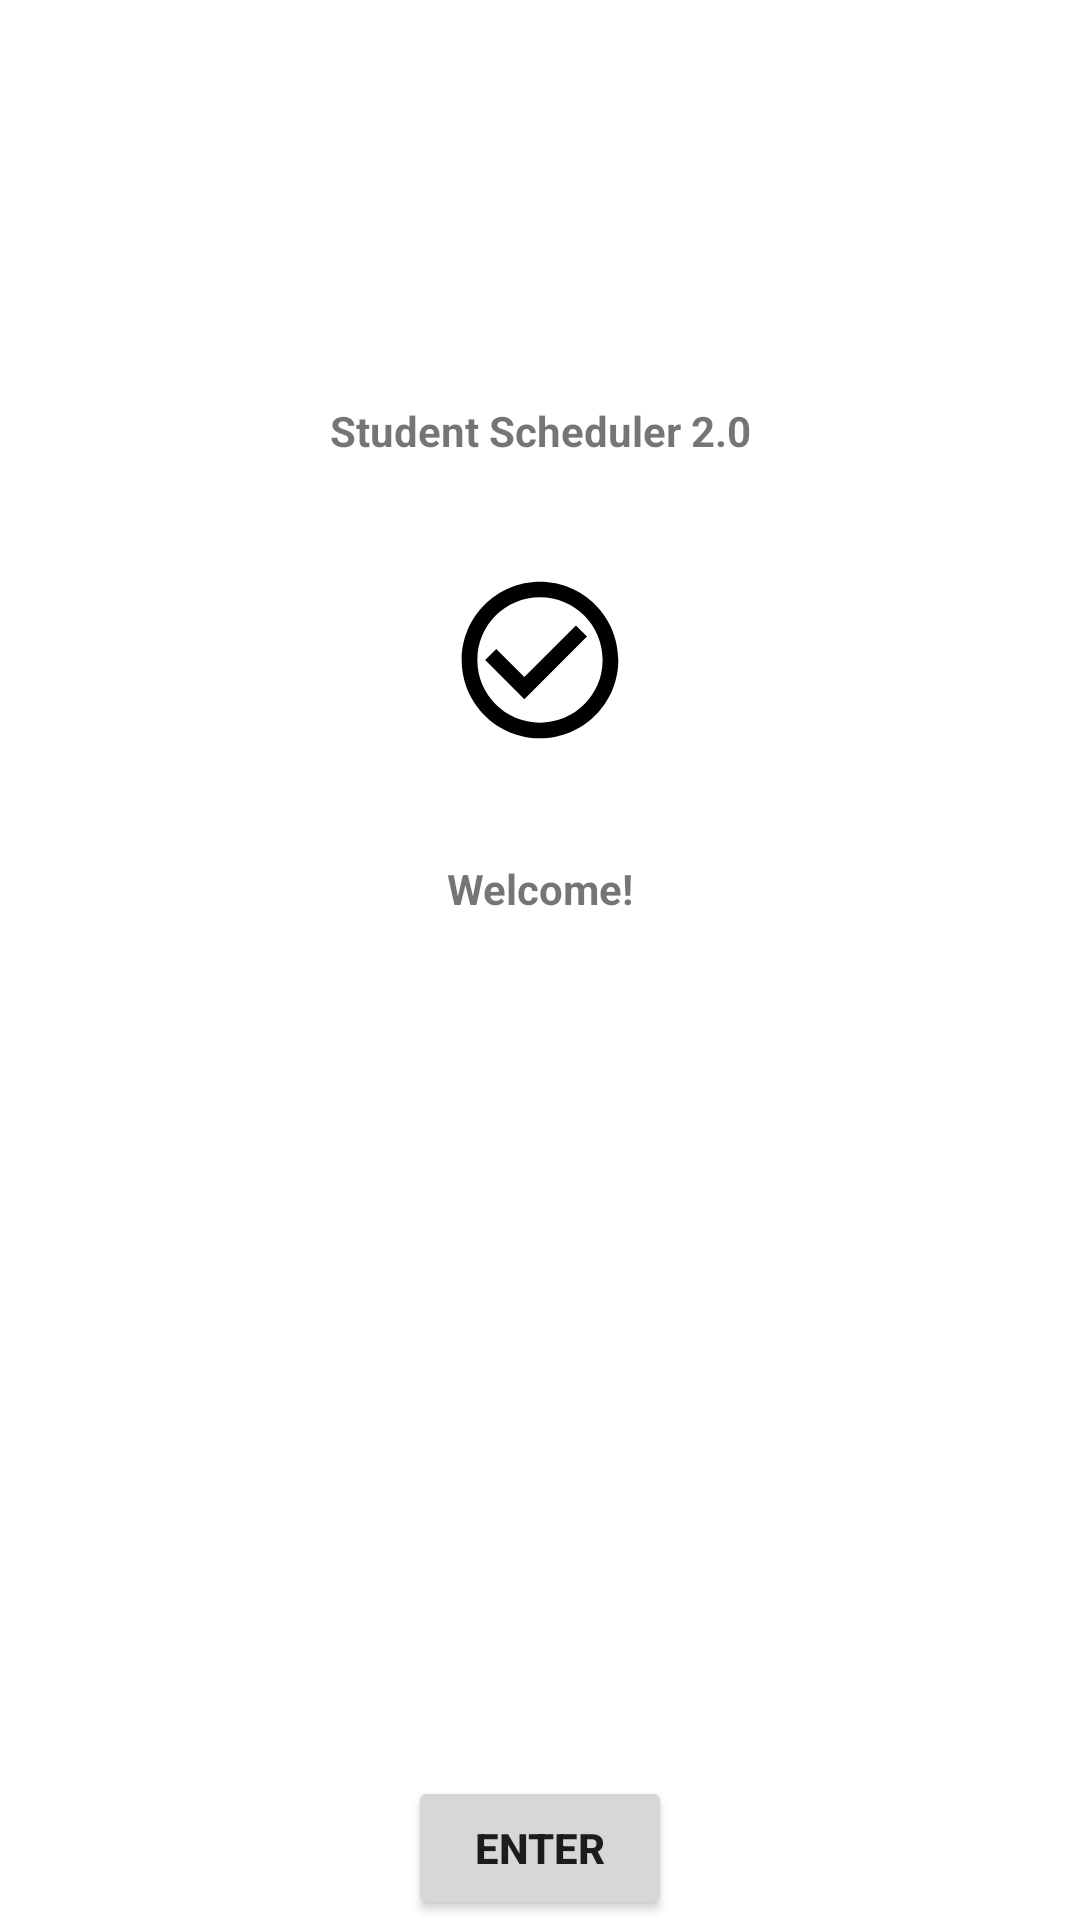

Produce the Android XML layout that renders to this screen, including the resource entries it uses.
<!-- AndroidManifest.xml: application theme Theme.C196 -->
<!-- res/layout/activity_main.xml -->
<?xml version="1.0" encoding="utf-8"?>
<androidx.constraintlayout.widget.ConstraintLayout xmlns:android="http://schemas.android.com/apk/res/android"
    xmlns:app="http://schemas.android.com/apk/res-auto"
    xmlns:tools="http://schemas.android.com/tools"
    android:layout_width="match_parent"
    android:layout_height="match_parent"
    tools:context=".UI.MainActivity">

    <TextView
        android:id="@+id/titleText"
        android:layout_width="wrap_content"
        android:layout_height="wrap_content"
        android:text="Student Scheduler 2.0"
        android:textStyle="bold"
        app:layout_constraintBottom_toTopOf="@+id/welcomeText"
        app:layout_constraintEnd_toEndOf="parent"
        app:layout_constraintStart_toStartOf="parent"
        app:layout_constraintTop_toTopOf="parent" />

    <ImageView
        android:id="@+id/titleIcon"
        android:layout_width="wrap_content"
        android:layout_height="wrap_content"
        app:layout_constraintBottom_toTopOf="@id/welcomeText"
        app:layout_constraintLeft_toLeftOf="parent"
        app:layout_constraintRight_toRightOf="parent"
        app:layout_constraintTop_toBottomOf="@id/titleText"
        app:srcCompat="@drawable/ic_launcher_foreground" />

    <TextView
        android:id="@+id/welcomeText"
        android:layout_width="wrap_content"
        android:layout_height="wrap_content"
        android:text="Welcome!"
        android:textStyle="bold"
        app:layout_constraintBottom_toTopOf="@+id/enterButton"
        app:layout_constraintEnd_toEndOf="parent"
        app:layout_constraintStart_toStartOf="parent"
        app:layout_constraintTop_toTopOf="parent" />

    <Button
        android:id="@+id/enterButton"
        android:layout_width="wrap_content"
        android:layout_height="wrap_content"
        android:clickable="true"
        android:text="Enter"
        android:textStyle="bold"
        app:layout_constraintBottom_toBottomOf="parent"
        app:layout_constraintEnd_toEndOf="parent"
        app:layout_constraintStart_toStartOf="parent" />


</androidx.constraintlayout.widget.ConstraintLayout>
<!-- resources referenced by this layout -->
<resources>
  <!-- drawable ic_launcher_foreground (drawable-v24) -->
  <vector xmlns:android="http://schemas.android.com/apk/res/android"
      android:width="108dp"
      android:height="108dp"
      android:viewportWidth="108"
      android:viewportHeight="108"
      android:tint="#000000">
      <group android:scaleX="2.61"
          android:scaleY="2.61"
          android:translateX="22.68"
          android:translateY="22.68">
          <path
              android:fillColor="@android:color/white"
              android:pathData="M16.59,7.58L10,14.17l-3.59,-3.58L5,12l5,5 8,-8zM12,2C6.48,2 2,6.48 2,12s4.48,10 10,10 10,-4.48 10,-10S17.52,2 12,2zM12,20c-4.42,0 -8,-3.58 -8,-8s3.58,-8 8,-8 8,3.58 8,8 -3.58,8 -8,8z"/>
      </group>
  </vector>
      
  <style name="Theme.C196" parent="Theme.MaterialComponents.DayNight.DarkActionBar">
          
          <item name="colorPrimary">@color/purple_500</item>
          <item name="colorPrimaryVariant">@color/purple_700</item>
          <item name="colorOnPrimary">@color/white</item>
          
          <item name="colorSecondary">@color/teal_200</item>
          <item name="colorSecondaryVariant">@color/teal_700</item>
          <item name="colorOnSecondary">@color/black</item>
          
          <item name="android:statusBarColor">?attr/colorPrimaryVariant</item>
          
      </style>
  <!-- not gathered from this repository: default colours our renderer supplied (Android Studio template values) -->
  <color name="purple_500">#FF6200EE</color>
  <color name="purple_700">#FF3700B3</color>
  <color name="teal_200">#FF03DAC5</color>
  <color name="teal_700">#FF018786</color>
  <color name="black">#FF000000</color>
  <color name="white">#FFFFFFFF</color>
</resources>
